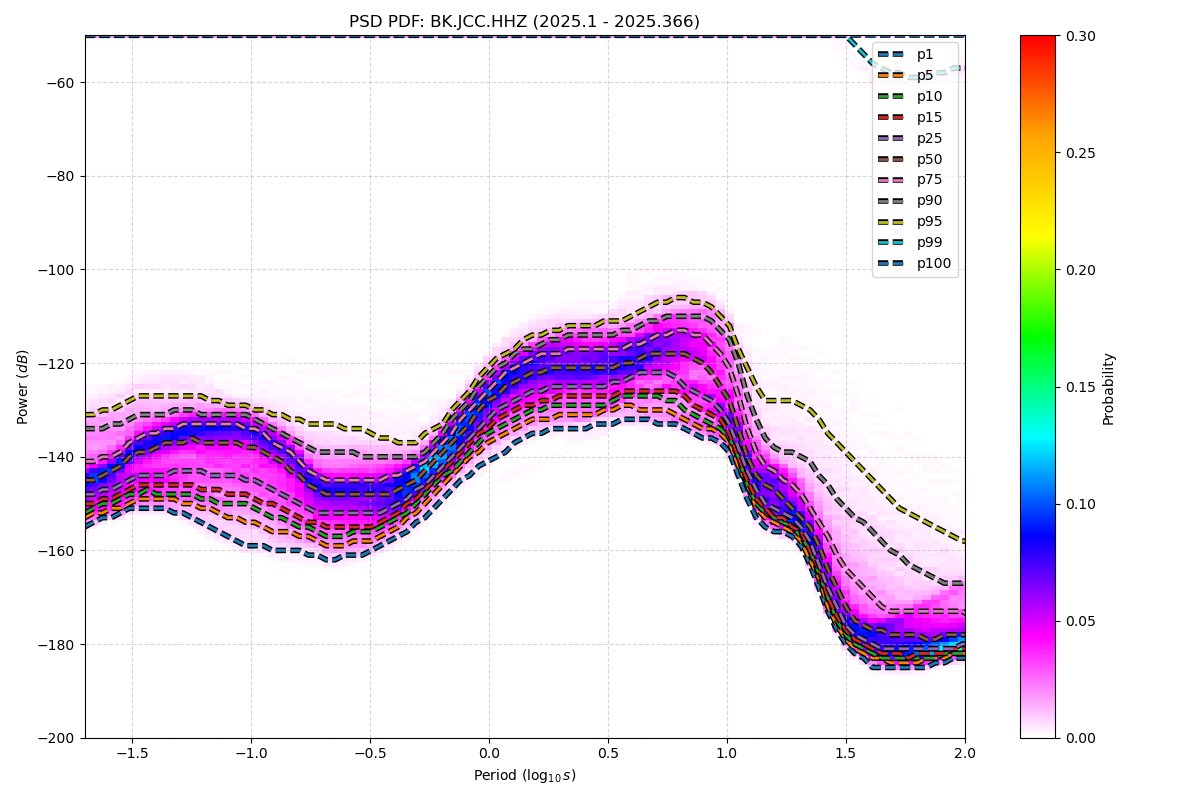

Source data for this figure (header and first rows):
period_log10, p1, p5, p10, p15, p25, p50, p75, p90, p95, p99, p100
-1.699, -155, -153, -152, -150, -148, -145, -141, -134, -131, -50, -50
-1.661, -154, -152, -151, -150, -148, -145, -141, -134, -131, -50, -50
-1.624, -153, -152, -150, -149, -147, -144, -140, -134, -130, -50, -50
-1.586, -153, -151, -150, -149, -147, -143, -140, -133, -130, -50, -50
-1.548, -152, -151, -149, -148, -146, -142, -139, -133, -129, -50, -50
-1.511, -151, -150, -148, -147, -145, -140, -137, -132, -128, -50, -50
-1.473, -151, -149, -148, -146, -144, -139, -136, -131, -127, -50, -50
-1.436, -151, -149, -147, -146, -144, -139, -135, -131, -127, -50, -50
-1.398, -151, -149, -148, -146, -144, -138, -135, -131, -127, -50, -50
-1.36, -151, -149, -148, -146, -144, -137, -134, -131, -127, -50, -50
-1.323, -152, -149, -148, -146, -143, -137, -134, -130, -127, -50, -50
-1.285, -152, -150, -148, -146, -143, -137, -133, -130, -127, -50, -50
-1.247, -153, -150, -148, -146, -143, -136, -133, -130, -127, -50, -50
-1.21, -154, -151, -149, -147, -143, -137, -133, -131, -127, -50, -50
-1.172, -155, -151, -149, -147, -144, -137, -133, -131, -128, -50, -50
-1.135, -156, -152, -150, -147, -144, -137, -133, -131, -128, -50, -50
-1.097, -157, -153, -150, -148, -144, -137, -133, -131, -129, -50, -50
-1.059, -158, -153, -150, -148, -144, -137, -133, -131, -129, -50, -50
-1.022, -159, -154, -150, -148, -145, -138, -134, -131, -129, -50, -50
-0.984, -159, -154, -151, -149, -145, -138, -134, -132, -130, -50, -50
-0.9464, -159, -155, -152, -150, -146, -139, -135, -133, -130, -50, -50
-0.9088, -160, -156, -153, -150, -147, -140, -137, -134, -131, -50, -50
-0.8711, -160, -156, -153, -151, -148, -141, -138, -135, -131, -50, -50
-0.8335, -160, -156, -154, -152, -149, -143, -139, -136, -132, -50, -50
-0.7959, -160, -157, -155, -153, -150, -144, -141, -137, -132, -50, -50
-0.7583, -161, -157, -155, -154, -151, -146, -143, -138, -133, -50, -50
-0.7206, -161, -158, -156, -154, -152, -147, -144, -139, -133, -50, -50
-0.683, -162, -159, -157, -155, -152, -148, -145, -139, -133, -50, -50
-0.6454, -162, -159, -157, -155, -152, -148, -145, -139, -133, -50, -50
-0.6077, -161, -159, -157, -155, -152, -148, -145, -139, -134, -50, -50
-0.5701, -161, -158, -156, -155, -152, -148, -145, -139, -134, -50, -50
-0.5325, -161, -158, -156, -155, -152, -148, -145, -140, -134, -50, -50
-0.4949, -160, -158, -156, -155, -152, -148, -145, -140, -135, -50, -50
-0.4572, -159, -157, -155, -154, -152, -148, -145, -140, -136, -50, -50
-0.4196, -158, -156, -154, -153, -151, -148, -144, -140, -136, -50, -50
-0.382, -157, -155, -153, -152, -150, -147, -144, -140, -137, -50, -50
-0.3443, -156, -153, -152, -150, -149, -146, -143, -140, -137, -50, -50
-0.3067, -154, -152, -150, -149, -147, -145, -142, -140, -137, -50, -50
-0.2691, -153, -150, -148, -147, -146, -143, -141, -139, -135, -50, -50
-0.2314, -151, -148, -146, -145, -144, -141, -139, -137, -134, -50, -50
-0.1938, -149, -146, -144, -143, -142, -139, -137, -135, -133, -50, -50
-0.1562, -147, -144, -143, -141, -140, -137, -135, -132, -130, -50, -50
-0.1186, -145, -142, -141, -139, -138, -135, -132, -130, -128, -50, -50
-0.08093, -144, -140, -139, -137, -136, -133, -130, -128, -126, -50, -50
-0.04331, -142, -139, -137, -135, -134, -130, -128, -125, -123, -50, -50
-0.005676, -141, -137, -135, -134, -132, -128, -126, -123, -121, -50, -50
0.03195, -140, -136, -134, -132, -130, -127, -124, -121, -119, -50, -50
0.06958, -139, -135, -133, -131, -129, -125, -122, -120, -118, -50, -50
0.1072, -137, -134, -132, -130, -128, -124, -121, -118, -117, -50, -50
0.1448, -136, -133, -131, -129, -127, -123, -120, -117, -115, -50, -50
0.1825, -135, -132, -130, -129, -126, -122, -119, -117, -114, -50, -50
0.2201, -135, -132, -130, -128, -126, -122, -118, -116, -114, -50, -50
0.2577, -134, -132, -129, -128, -125, -121, -118, -115, -113, -50, -50
0.2954, -134, -131, -129, -127, -125, -121, -118, -115, -113, -50, -50
0.333, -134, -131, -129, -127, -125, -121, -117, -114, -112, -50, -50
0.3706, -134, -131, -129, -127, -125, -121, -117, -114, -112, -50, -50
0.4082, -134, -131, -129, -127, -125, -121, -117, -114, -112, -50, -50
0.4459, -133, -131, -129, -127, -125, -121, -117, -114, -112, -50, -50
0.4835, -133, -130, -129, -127, -125, -121, -117, -114, -111, -50, -50
0.5211, -133, -130, -128, -127, -124, -121, -117, -114, -111, -50, -50
... 62 more rows
